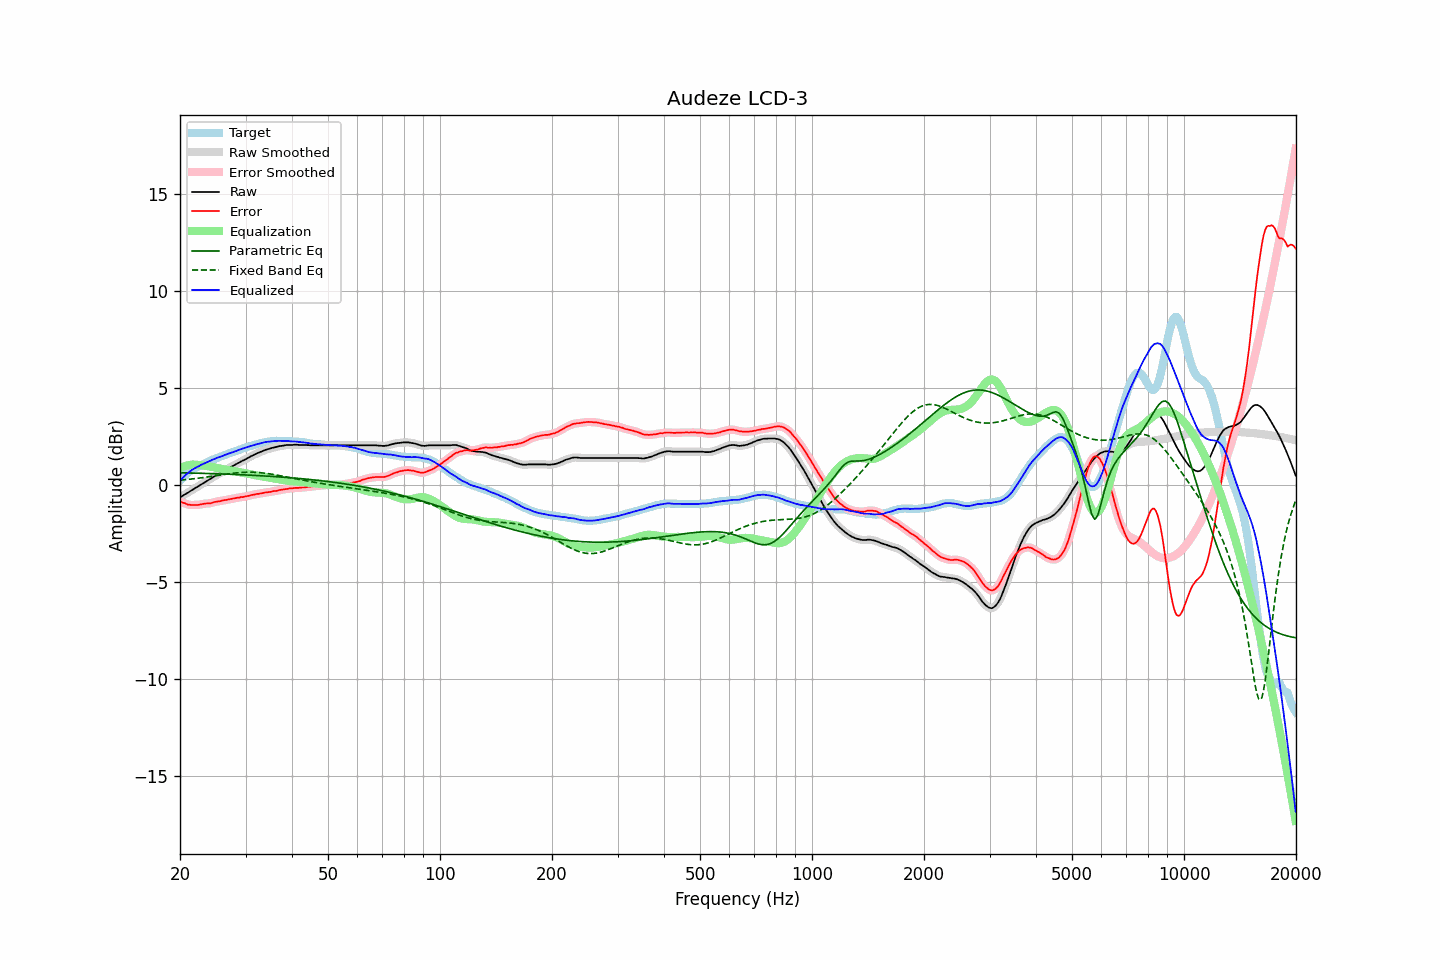

The data file committed next to this chart (first rows):
frequency, raw, error, smoothed, error_smoothed, equalization, parametric_eq, fixed_band_eq, equalized_raw, equalized_smoothed, target
20.00, -0.65, -0.86, -0.65, -0.86, 0.86, 0.62, 0.24, 0.21, 0.21, 0.21
20.20, -0.60, -0.90, -0.60, -0.89, 0.90, 0.62, 0.25, 0.30, 0.30, 0.30
20.40, -0.55, -0.93, -0.55, -0.93, 0.93, 0.62, 0.25, 0.38, 0.38, 0.38
20.61, -0.50, -0.95, -0.50, -0.96, 0.96, 0.61, 0.26, 0.46, 0.46, 0.45
20.81, -0.45, -0.99, -0.45, -0.99, 0.99, 0.61, 0.27, 0.54, 0.54, 0.54
21.02, -0.41, -1.03, -0.40, -1.01, 1.01, 0.61, 0.28, 0.60, 0.61, 0.62
21.23, -0.35, -1.03, -0.35, -1.03, 1.02, 0.61, 0.29, 0.68, 0.67, 0.68
21.44, -0.30, -1.04, -0.30, -1.04, 1.04, 0.61, 0.30, 0.74, 0.74, 0.74
21.66, -0.25, -1.04, -0.25, -1.04, 1.04, 0.60, 0.31, 0.79, 0.80, 0.79
21.87, -0.20, -1.04, -0.20, -1.04, 1.04, 0.60, 0.32, 0.85, 0.85, 0.84
22.09, -0.15, -1.04, -0.15, -1.04, 1.04, 0.60, 0.33, 0.89, 0.89, 0.89
22.31, -0.10, -1.04, -0.10, -1.04, 1.03, 0.60, 0.34, 0.93, 0.93, 0.94
22.54, -0.05, -1.03, -0.04, -1.02, 1.02, 0.59, 0.35, 0.97, 0.98, 0.98
22.76, 0.01, -1.01, 0.01, -1.01, 1.01, 0.59, 0.36, 1.02, 1.02, 1.02
22.99, 0.06, -0.99, 0.06, -0.99, 1.00, 0.59, 0.37, 1.06, 1.06, 1.05
23.22, 0.11, -0.98, 0.12, -0.98, 0.99, 0.59, 0.38, 1.10, 1.10, 1.09
23.45, 0.16, -0.97, 0.16, -0.97, 0.98, 0.59, 0.39, 1.14, 1.14, 1.13
23.69, 0.21, -0.96, 0.21, -0.96, 0.96, 0.58, 0.40, 1.17, 1.17, 1.17
23.92, 0.25, -0.96, 0.26, -0.96, 0.95, 0.58, 0.41, 1.20, 1.21, 1.21
24.16, 0.30, -0.96, 0.31, -0.95, 0.93, 0.58, 0.43, 1.24, 1.24, 1.26
24.40, 0.36, -0.93, 0.36, -0.93, 0.92, 0.58, 0.44, 1.28, 1.28, 1.29
24.65, 0.41, -0.90, 0.41, -0.90, 0.91, 0.57, 0.45, 1.32, 1.32, 1.31
24.89, 0.46, -0.88, 0.47, -0.88, 0.89, 0.57, 0.46, 1.35, 1.35, 1.34
25.14, 0.51, -0.87, 0.51, -0.87, 0.87, 0.57, 0.48, 1.39, 1.38, 1.38
25.39, 0.56, -0.85, 0.56, -0.85, 0.85, 0.56, 0.49, 1.42, 1.41, 1.41
25.65, 0.60, -0.85, 0.61, -0.84, 0.84, 0.56, 0.50, 1.44, 1.44, 1.45
25.91, 0.65, -0.82, 0.65, -0.82, 0.82, 0.56, 0.51, 1.47, 1.47, 1.47
26.16, 0.70, -0.80, 0.70, -0.80, 0.80, 0.56, 0.53, 1.51, 1.50, 1.50
26.43, 0.75, -0.79, 0.75, -0.79, 0.79, 0.55, 0.54, 1.54, 1.54, 1.54
26.69, 0.79, -0.78, 0.80, -0.77, 0.77, 0.55, 0.55, 1.57, 1.57, 1.57
26.96, 0.84, -0.76, 0.84, -0.76, 0.76, 0.55, 0.56, 1.60, 1.60, 1.60
27.23, 0.89, -0.74, 0.89, -0.74, 0.74, 0.54, 0.57, 1.63, 1.63, 1.63
27.50, 0.93, -0.73, 0.93, -0.72, 0.72, 0.54, 0.58, 1.66, 1.66, 1.66
27.77, 0.97, -0.71, 0.98, -0.71, 0.71, 0.54, 0.59, 1.68, 1.69, 1.68
28.05, 1.02, -0.70, 1.02, -0.69, 0.69, 0.53, 0.60, 1.72, 1.71, 1.72
28.33, 1.06, -0.68, 1.07, -0.68, 0.68, 0.53, 0.61, 1.74, 1.75, 1.74
28.62, 1.11, -0.66, 1.11, -0.66, 0.67, 0.53, 0.62, 1.78, 1.78, 1.77
28.90, 1.15, -0.66, 1.16, -0.65, 0.65, 0.52, 0.63, 1.81, 1.81, 1.81
29.19, 1.20, -0.63, 1.20, -0.64, 0.64, 0.52, 0.63, 1.84, 1.84, 1.83
29.48, 1.24, -0.64, 1.24, -0.63, 0.62, 0.51, 0.64, 1.87, 1.87, 1.88
29.78, 1.28, -0.61, 1.28, -0.61, 0.61, 0.51, 0.64, 1.89, 1.89, 1.89
30.08, 1.32, -0.60, 1.33, -0.60, 0.59, 0.51, 0.65, 1.92, 1.92, 1.92
30.38, 1.37, -0.58, 1.37, -0.58, 0.58, 0.50, 0.65, 1.95, 1.95, 1.95
30.68, 1.41, -0.57, 1.42, -0.56, 0.56, 0.50, 0.65, 1.97, 1.98, 1.98
30.99, 1.46, -0.54, 1.46, -0.54, 0.54, 0.49, 0.65, 2.00, 2.00, 2.00
31.30, 1.50, -0.52, 1.50, -0.52, 0.52, 0.49, 0.65, 2.03, 2.03, 2.02
31.61, 1.54, -0.51, 1.54, -0.50, 0.51, 0.49, 0.65, 2.05, 2.05, 2.05
31.93, 1.58, -0.49, 1.58, -0.49, 0.49, 0.48, 0.64, 2.07, 2.07, 2.07
32.24, 1.62, -0.47, 1.62, -0.47, 0.47, 0.48, 0.64, 2.10, 2.10, 2.09
32.57, 1.65, -0.47, 1.66, -0.46, 0.46, 0.47, 0.63, 2.11, 2.12, 2.12
32.89, 1.69, -0.45, 1.69, -0.45, 0.45, 0.47, 0.62, 2.14, 2.14, 2.14
33.22, 1.72, -0.44, 1.73, -0.44, 0.43, 0.46, 0.62, 2.16, 2.16, 2.16
33.55, 1.76, -0.42, 1.76, -0.42, 0.42, 0.46, 0.61, 2.18, 2.18, 2.18
33.89, 1.79, -0.40, 1.79, -0.40, 0.41, 0.45, 0.60, 2.20, 2.20, 2.19
34.23, 1.82, -0.39, 1.82, -0.39, 0.39, 0.45, 0.59, 2.21, 2.21, 2.21
34.57, 1.84, -0.38, 1.84, -0.38, 0.38, 0.44, 0.57, 2.22, 2.22, 2.22
34.92, 1.86, -0.37, 1.87, -0.37, 0.36, 0.44, 0.56, 2.23, 2.23, 2.23
35.27, 1.89, -0.36, 1.89, -0.35, 0.35, 0.43, 0.55, 2.24, 2.24, 2.25
35.62, 1.91, -0.33, 1.91, -0.34, 0.33, 0.43, 0.53, 2.25, 2.25, 2.24
35.97, 1.93, -0.32, 1.93, -0.32, 0.32, 0.42, 0.52, 2.25, 2.25, 2.25
... 635 more rows
